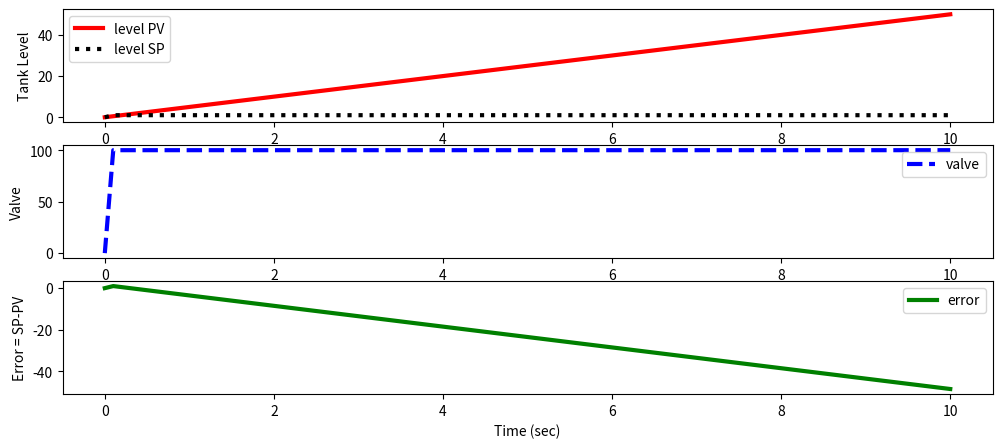

This chart was generated by the following Python code:
# -*- coding: utf-8 -*-
"""
Created on Wed Sep 25 21:01:12 2019

[redacted]
"""

# it is recommended to run this script with IDLE that is available
# from Python.org
# animated plots need config changes in IPython (Anaconda)
# For Spyder (Anaconda) IDE, select the IDE menu bar:
#  select Tools, Preferences, IPython Console, Graphics, Backend=Automatic
# This will allow real-time plots to display as a new window instead of
#  inline in the IPython console.
import numpy as np
import matplotlib.pyplot as plt
from scipy.integrate import odeint

# animate plots?
animate=False # True / False

# define tank model
def tank(Level,time,c,valve):
    rho = 1000.0 # water density (kg/m^3)
    A = 1.0      # tank area (m^2)
    # calculate derivative of the Level
    dLevel_dt = (c/(rho*A)) * valve
    return dLevel_dt

# time span for the simulation for 10 sec, every 0.1 sec
ts = np.linspace(0,10,101)

# valve operation
c = 50.0          # valve coefficient (kg/s / %open)
u = np.zeros(101) # u = valve % open

# level initial condition
Level0 = 0

# initial valve position
valve = 100

# for storing the results
z = np.zeros(101)
es = np.zeros(101)
sps = np.zeros(101)

# TO DO: what is the value for ubias?
ubias = 0

# TO DO: decide on a tuning value for Kc
Kc = 2

# TO DO: record the desired level (set point)
SP = 1

plt.figure(1,figsize=(12,5))
if animate:
    plt.ion()
    plt.show()

# simulate with ODEINT
for i in range(100):
    # calculate the error
    error = (SP - Level0)

    # TO DO: put P-only controller here
    # valve = 1

    u[i+1] = valve   # store the valve position
    es[i+1] = error  # store the error
    y = odeint(tank,Level0,[0,0.1],args=(c,valve))
    Level0 = y[-1] # take the last point
    z[i+1] = Level0 # store the level for plotting
    sps[i+1] = SP

    if animate:
        # update plot
        plt.clf()
        plt.subplot(3,1,1)
        plt.plot(ts[0:i+1],z[0:i+1],'r-',linewidth=3,label='level PV')
        plt.plot(ts[0:i+1],sps[0:i+1],'k:',linewidth=3,label='level SP')
        plt.ylabel('Tank Level')
        plt.legend(loc='best')
        plt.subplot(3,1,2)
        plt.plot(ts[0:i+1],u[0:i+1],'b--',linewidth=3,label='valve')
        plt.ylabel('Valve')    
        plt.legend(loc='best')
        plt.subplot(3,1,3)
        plt.plot(ts[0:i+1],es[0:i+1],'g-',linewidth=3,label='error')
        plt.ylabel('Error = SP-PV')
        plt.xlabel('Time (sec)')
        plt.legend(loc='best')
        plt.pause(0.1)

if not animate:
    # plot results
    plt.subplot(3,1,1)
    plt.plot(ts,z,'r-',linewidth=3,label='level PV')
    plt.plot(ts,sps,'k:',linewidth=3,label='level SP')
    plt.ylabel('Tank Level')
    plt.legend(loc='best')
    plt.subplot(3,1,2)
    plt.plot(ts,u,'b--',linewidth=3,label='valve')
    plt.ylabel('Valve')    
    plt.legend(loc='best')
    plt.subplot(3,1,3)
    plt.plot(ts,es,'g-',linewidth=3,label='error')
    plt.ylabel('Error = SP-PV')    
    plt.xlabel('Time (sec)')
    plt.legend(loc='best')
    plt.show()